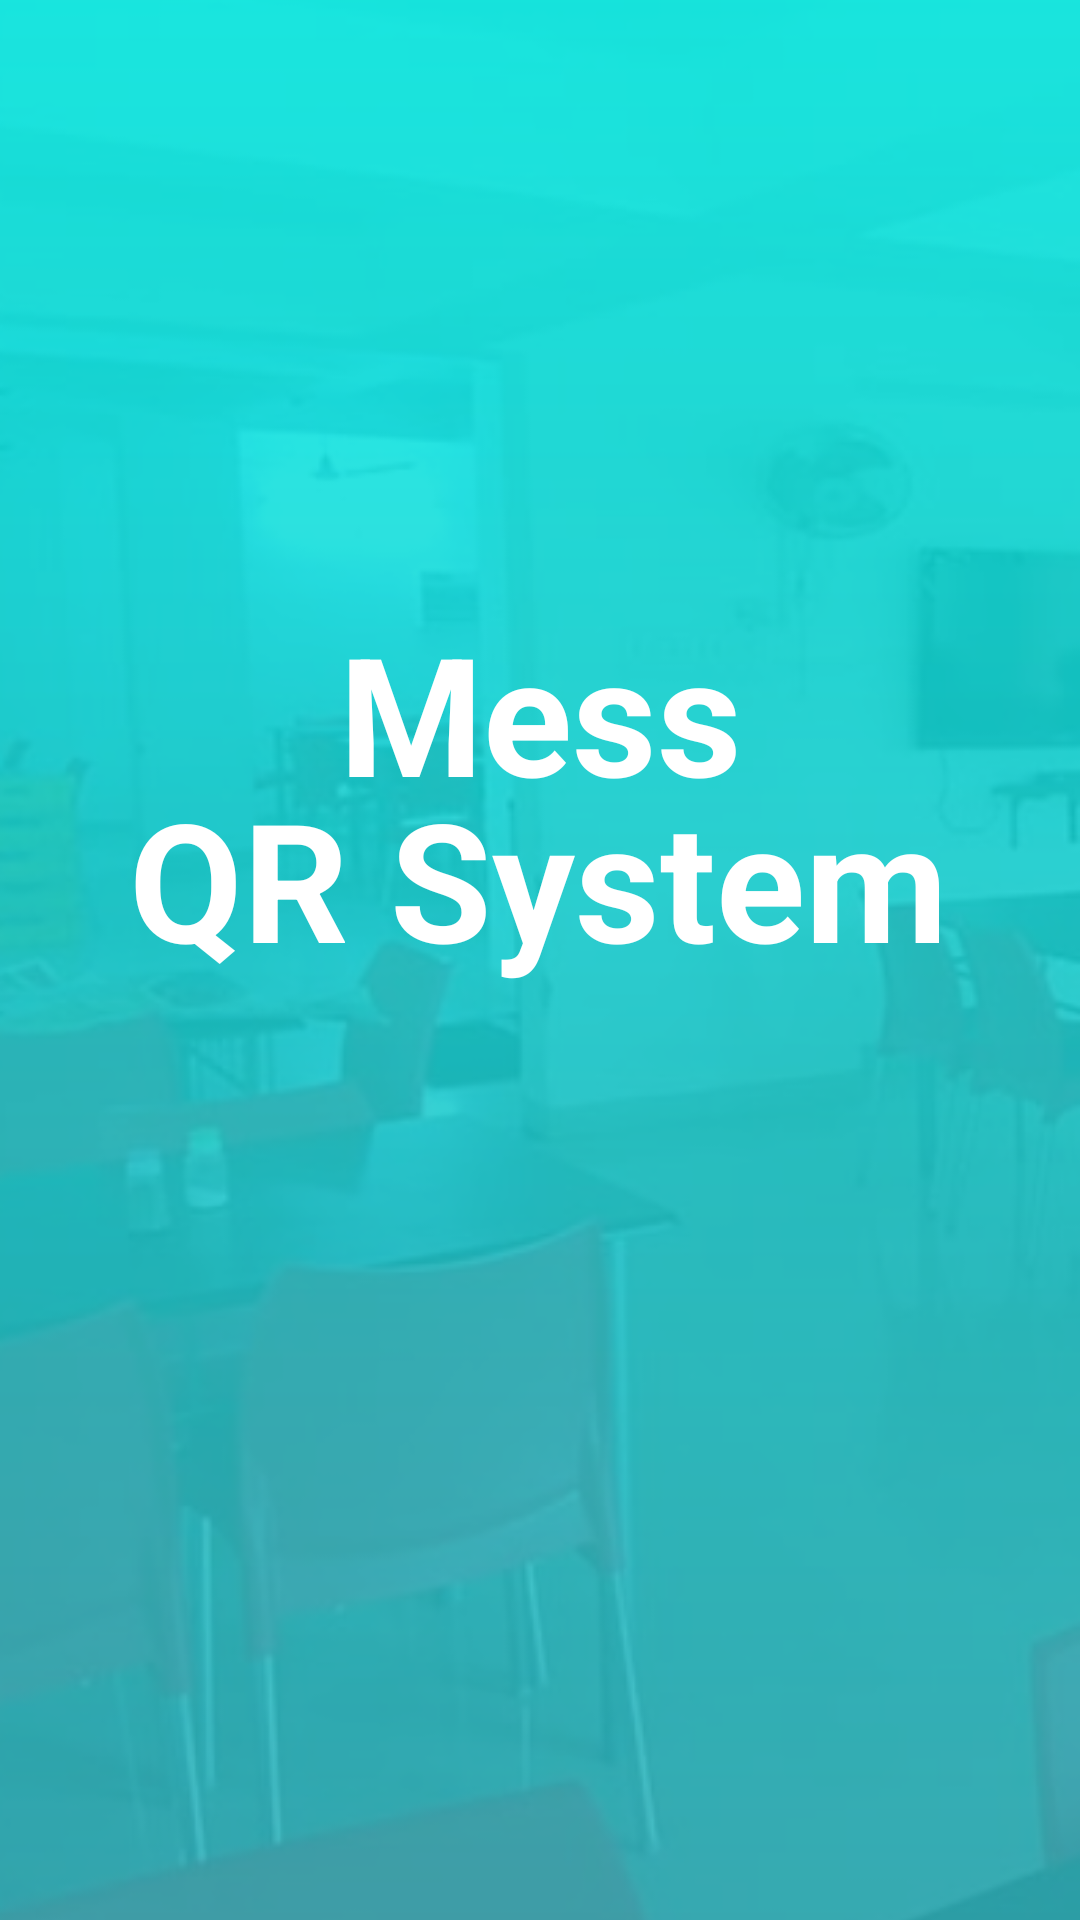

Android layout source for this screen:
<!-- AndroidManifest.xml: application theme Theme.MessQR -->
<!-- res/layout/activity_main.xml -->
<?xml version="1.0" encoding="utf-8"?>
<androidx.constraintlayout.widget.ConstraintLayout xmlns:android="http://schemas.android.com/apk/res/android"
    xmlns:app="http://schemas.android.com/apk/res-auto"
    xmlns:tools="http://schemas.android.com/tools"
    android:layout_width="match_parent"
    android:layout_height="match_parent"
    tools:context=".MainActivity">

    <ImageView
        android:id="@+id/imageView2"
        android:layout_width="0dp"
        android:layout_height="0dp"
        android:contentDescription="@string/t"
        android:scaleType="centerCrop"
        app:layout_constraintBottom_toBottomOf="parent"
        app:layout_constraintEnd_toEndOf="parent"
        app:layout_constraintHorizontal_bias="0.0"
        app:layout_constraintStart_toStartOf="parent"
        app:layout_constraintTop_toTopOf="parent"
        app:layout_constraintVertical_bias="0.0"
        app:srcCompat="@drawable/google_pixel_5__11"
        tools:ignore="ImageContrastCheck" />

    <TextView
        android:id="@+id/textView2"
        android:layout_width="wrap_content"
        android:layout_height="wrap_content"
        android:fontFamily="sans-serif"
        android:text="Mess"
        android:textColor="#FFFFFF"
        android:textSize="55dp"
        android:textStyle="bold"
        app:layout_constraintBottom_toBottomOf="@+id/imageView2"
        app:layout_constraintEnd_toEndOf="parent"
        app:layout_constraintStart_toStartOf="parent"
        app:layout_constraintTop_toTopOf="parent"
        app:layout_constraintVertical_bias="0.354"
        tools:ignore="TextContrastCheck" />

    <TextView
        android:id="@+id/textView3"
        android:layout_width="wrap_content"
        android:layout_height="wrap_content"
        android:fontFamily="sans-serif"
        android:text="QR System"
        android:textAlignment="textEnd"
        android:textColor="#ffffff"
        android:textSize="55dp"
        android:textStyle="bold"
        app:layout_constraintBottom_toBottomOf="parent"
        app:layout_constraintEnd_toEndOf="@+id/imageView2"
        app:layout_constraintHorizontal_bias="0.496"
        app:layout_constraintStart_toStartOf="parent"
        app:layout_constraintTop_toTopOf="@+id/imageView2"
        app:layout_constraintVertical_bias="0.452"
        tools:ignore="TextContrastCheck" />
</androidx.constraintlayout.widget.ConstraintLayout>
<!-- resources referenced by this layout -->
<resources>
  <!-- drawable google_pixel_5__11: png bitmap (drawable, 159249 bytes) -->
  <string name="t">TODO</string>
  <style name="Theme.MessQR" parent="Theme.MaterialComponents.DayNight.DarkActionBar">
          
          <item name="colorPrimary">@color/purple_500</item>
          <item name="colorPrimaryVariant">@color/purple_700</item>
          <item name="colorOnPrimary">@color/white</item>
          
          <item name="colorSecondary">@color/teal_200</item>
          <item name="colorSecondaryVariant">@color/teal_700</item>
          <item name="colorOnSecondary">@color/black</item>
          
          <item name="android:statusBarColor" tools:targetApi="l">?attr/colorPrimaryVariant</item>
          
      </style>
  <color name="purple_500">#FF6200EE</color>
  <color name="purple_700">#FF3700B3</color>
  <color name="white">#FFFFFFFF</color>
  <color name="teal_200">#FF03DAC5</color>
  <color name="teal_700">#FF018786</color>
  <color name="black">#FF000000</color>
</resources>
